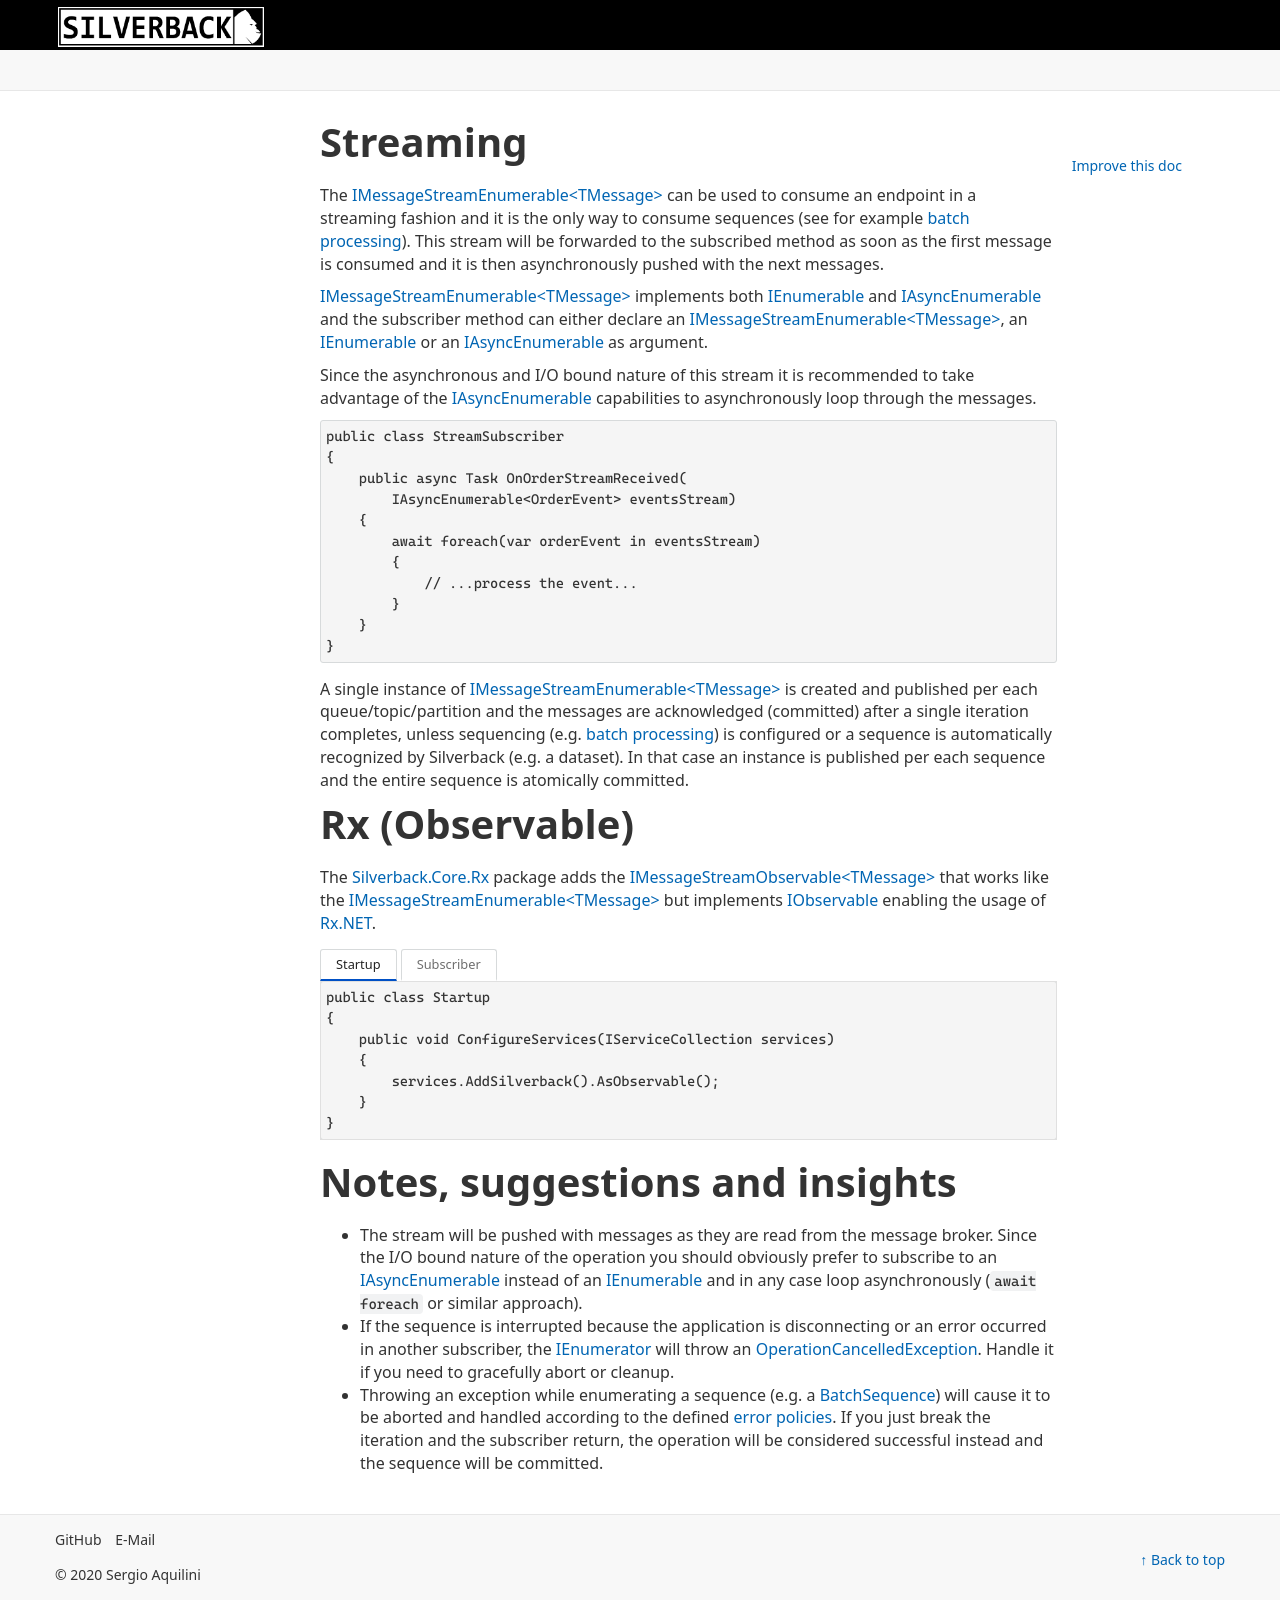

repository: BEagle1984/silverback · page: v4/concepts/broker/streaming.html · generator: jekyll

---
uid: streaming
---

# Streaming

The <xref:Silverback.Messaging.Messages.IMessageStreamEnumerable`1> can be used to consume an endpoint in a streaming fashion and it is the only way to consume sequences (see for example [batch processing](xref:inbound#batch-processing)). This stream will be forwarded to the subscribed method as soon as the first message is consumed and it is then asynchronously pushed with the next messages.
 
<xref:Silverback.Messaging.Messages.IMessageStreamEnumerable`1> implements both [IEnumerable<T>](https://docs.microsoft.com/en-us/dotnet/api/system.collections.generic.ienumerable-1) and [IAsyncEnumerable<T>](https://docs.microsoft.com/en-us/dotnet/api/system.collections.generic.iasyncenumerable-1) and the subscriber method can either declare an <xref:Silverback.Messaging.Messages.IMessageStreamEnumerable`1>, an [IEnumerable<T>](https://docs.microsoft.com/en-us/dotnet/api/system.collections.generic.ienumerable-1) or an [IAsyncEnumerable<T>](https://docs.microsoft.com/en-us/dotnet/api/system.collections.generic.iasyncenumerable-1) as argument.

Since the asynchronous and I/O bound nature of this stream it is recommended to take advantage of the [IAsyncEnumerable<T>](https://docs.microsoft.com/en-us/dotnet/api/system.collections.generic.iasyncenumerable-1) capabilities to asynchronously loop through the messages. 


```csharp
public class StreamSubscriber
{
    public async Task OnOrderStreamReceived(
        IAsyncEnumerable<OrderEvent> eventsStream)
    {
        await foreach(var orderEvent in eventsStream)
        {
            // ...process the event...
        }
    }
}
```

A single instance of <xref:Silverback.Messaging.Messages.IMessageStreamEnumerable`1> is created and published per each queue/topic/partition and the messages are acknowledged (committed) after a single iteration completes, unless sequencing (e.g. [batch processing](xref:inbound#batch-processing)) is configured or a sequence is automatically recognized by Silverback (e.g. a dataset). In that case an instance is published per each sequence and the entire sequence is atomically committed.

# Rx (Observable)

The [Silverback.Core.Rx](https://www.nuget.org/packages/Silverback.Core.Rx) package adds the <xref:Silverback.Messaging.Messages.IMessageStreamObservable`1> that works like the <xref:Silverback.Messaging.Messages.IMessageStreamEnumerable`1> but implements [IObservable<T>](https://docs.microsoft.com/en-us/dotnet/api/system.iobservable-1) enabling the usage of [Rx.NET](https://github.com/dotnet/reactive).

# [Startup](#tab/rx-startup)
```csharp
public class Startup
{
    public void ConfigureServices(IServiceCollection services)
    {
        services.AddSilverback().AsObservable();
    }
}
```
# [Subscriber](#tab/rx-subscriber)
```csharp
public class StreamSubscriber
{
    public async Task OnOrderStreamReceived(
        IObservable<OrderEvent> eventsStream)
    {
        stream.Subscribe(...);
    }
}
```
***

# Notes, suggestions and insights

* The stream will be pushed with messages as they are read from the message broker. Since the I/O bound nature of the operation you should obviously prefer to subscribe to an [IAsyncEnumerable<T>](https://docs.microsoft.com/en-us/dotnet/api/system.collections.generic.iasyncenumerable-1) instead of an [IEnumerable<T>](https://docs.microsoft.com/en-us/dotnet/api/system.collections.generic.ienumerable-1) and in any case loop asynchronously (`await foreach` or similar approach).
* If the sequence is interrupted because the application is disconnecting or an error occurred in another subscriber, the [IEnumerator](https://docs.microsoft.com/en-us/dotnet/api/system.collections.ienumerator) will throw an [OperationCancelledException](https://docs.microsoft.com/en-us/dotnet/api/system.operationcanceledexception). Handle it if you need to gracefully abort or cleanup.
* Throwing an exception while enumerating a sequence (e.g. a [BatchSequence](xref:Silverback.Messaging.Sequences.Batch.BatchSequence)) will cause it to be aborted and handled according to the defined [error policies](xref:inbound#error-handling). If you just break the iteration and the subscriber return, the operation will be considered successful instead and the sequence will be committed.
